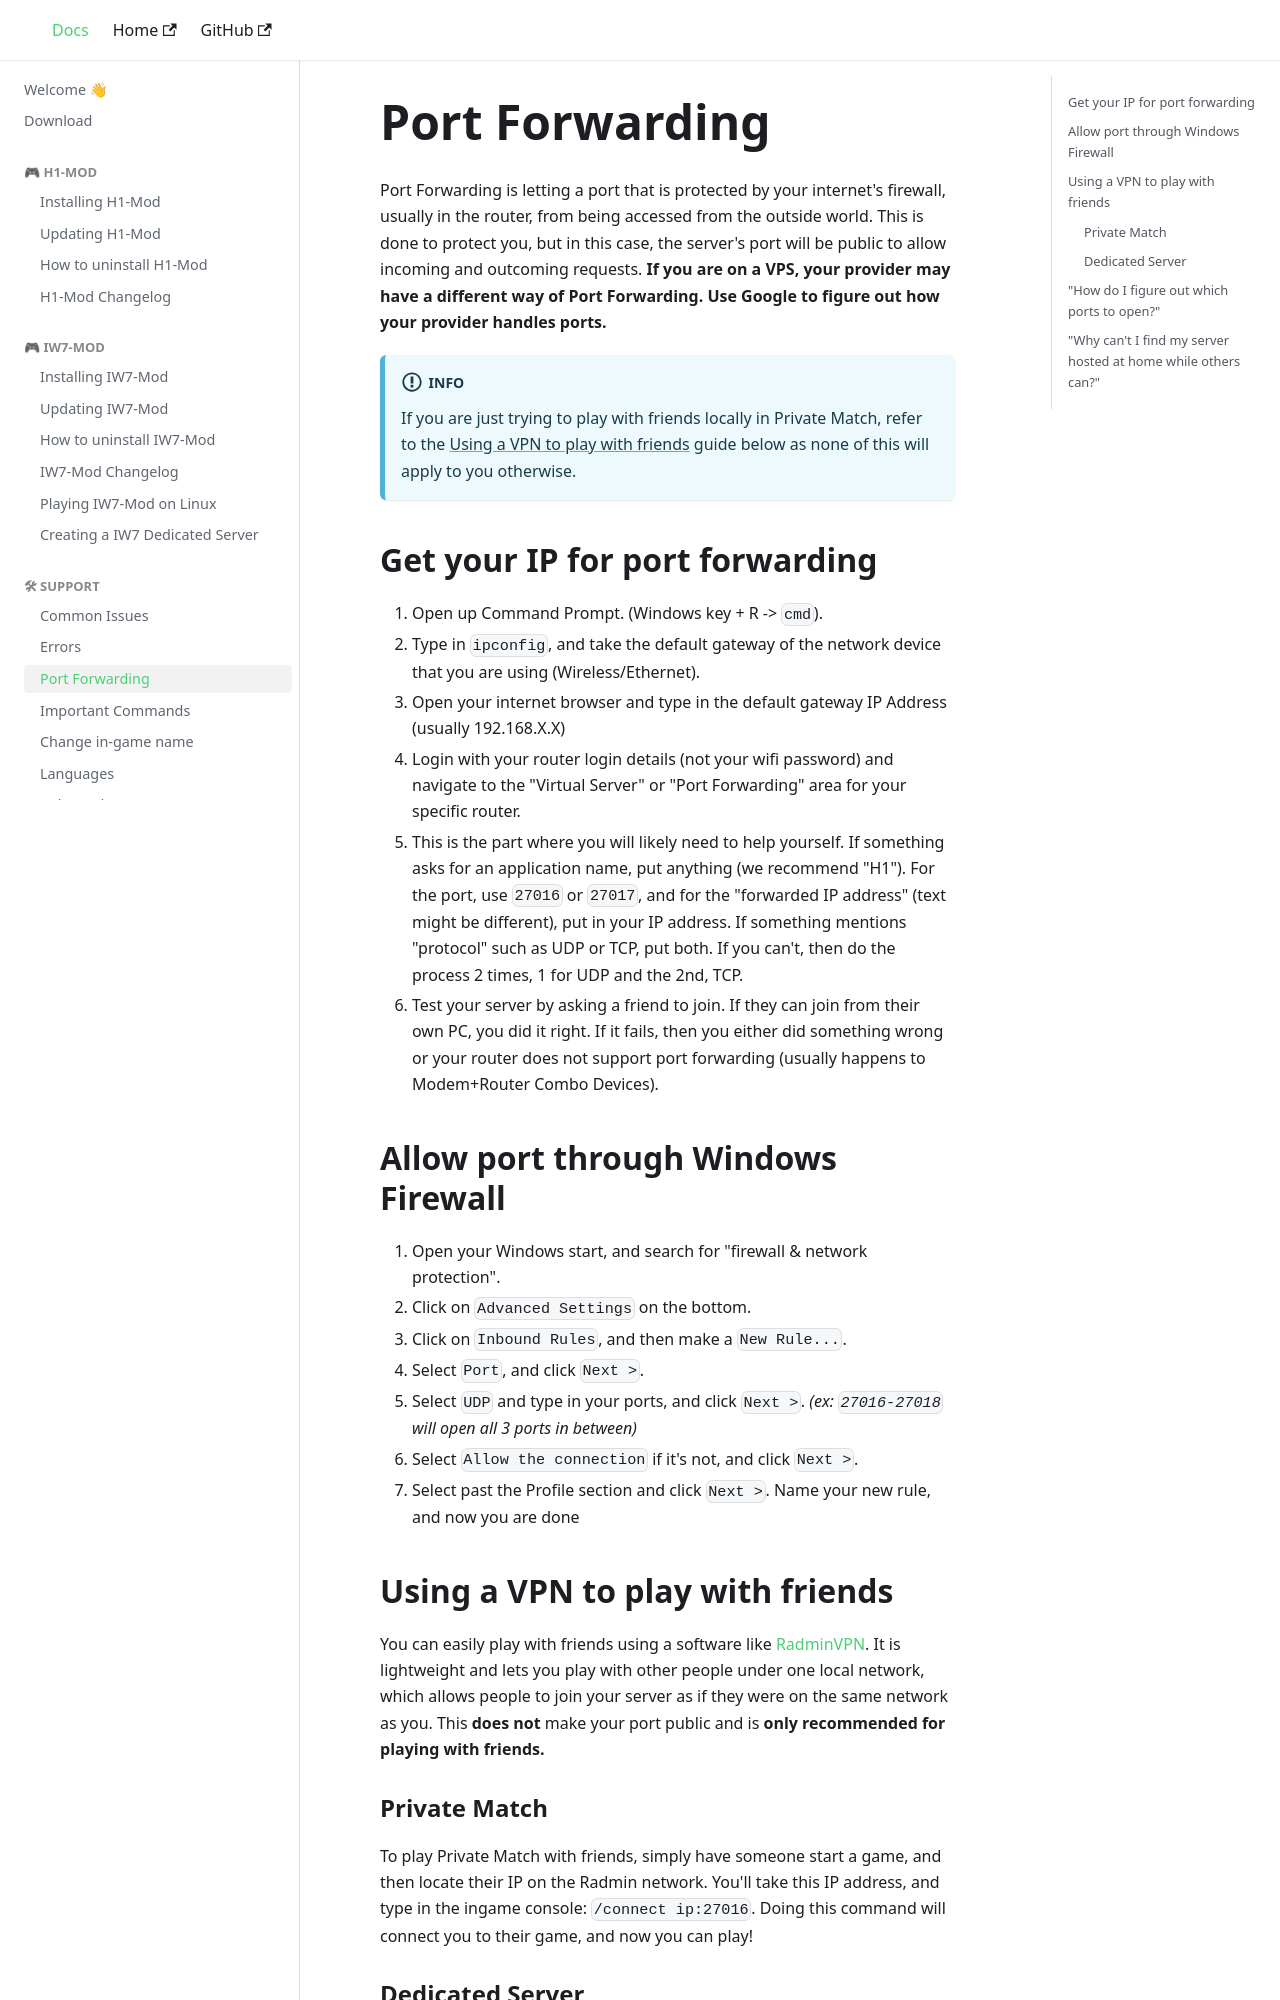

repository: auroramod/docs · page: port-forwarding.html · generator: docusaurus

# Port Forwarding

Port Forwarding is letting a port that is protected by your internet's firewall, usually in the router, from being accessed from the outside world. This is done to protect you, but in this case, the server's port will be public to allow incoming and outcoming requests. **If you are on a VPS, your provider may have a different way of Port Forwarding. Use Google to figure out how your provider handles ports.**

:::info
If you are just trying to play with friends locally in Private Match, refer to the [Using a VPN to play with friends](#using-a-vpn-to-play-with-friends) guide below as none of this will apply to you otherwise.
:::

## Get your IP for port forwarding

1. Open up Command Prompt. (Windows key + R -> `cmd`).
2. Type in `ipconfig`, and take the default gateway of the network device that you are using (Wireless/Ethernet).
3. Open your internet browser and type in the default gateway IP Address (usually 192.168.X.X)
4. Login with your router login details (not your wifi password) and navigate to the "Virtual Server" or "Port Forwarding" area for your specific router.
5. This is the part where you will likely need to help yourself. If something asks for an application name, put anything (we recommend "H1"). For the port, use `27016` or `27017`, and for the "forwarded IP address" (text might be different), put in your IP address. If something mentions "protocol" such as UDP or TCP, put both. If you can't, then do the process 2 times, 1 for UDP and the 2nd, TCP.
6. Test your server by asking a friend to join. If they can join from their own PC, you did it right. If it fails, then you either did something wrong or your router does not support port forwarding (usually happens to Modem+Router Combo Devices).

## Allow port through Windows Firewall

1. Open your Windows start, and search for "firewall & network protection".
2. Click on `Advanced Settings` on the bottom.
3. Click on `Inbound Rules`, and then make a `New Rule...`.
4. Select `Port`, and click `Next >`.
5. Select `UDP` and type in your ports, and click `Next >`. *(ex: `27016-27018` will open all 3 ports in between)*
6. Select `Allow the connection` if it's not, and click `Next >`.
7. Select past the Profile section and click `Next >`. Name your new rule, and now you are done
